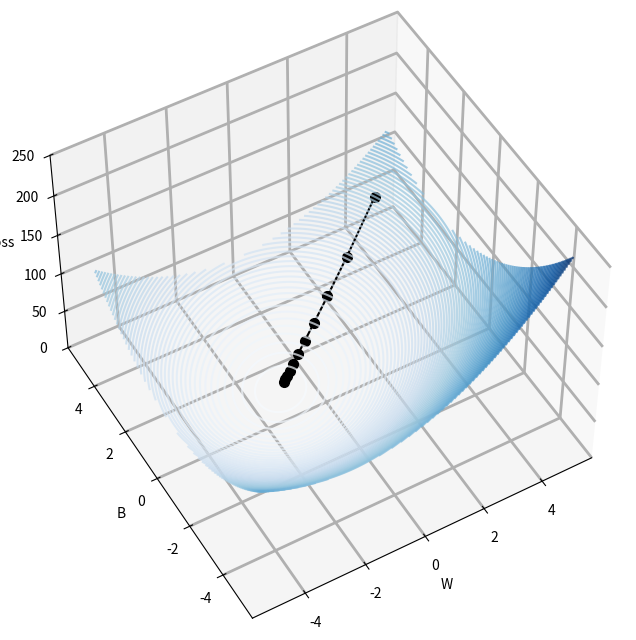

The matplotlib source for this figure:
# ******************************************************************************
# Book        : 最短コースでわかる PyTorch ＆深層学習プログラミング
# Chapter     : 3 初めての機械学習
# Theme       : 4 勾配降下法の実装
# Creat Date  : 2022/1/31
# Final Update:
# URL         : https://github.com/makaishi2/pytorch_book_info
# Page        : P105 - P107
# ******************************************************************************


# ＜概要＞
# - 書籍(3-3)で説明された｢山登りアルゴリズム｣をプログラミングで実装する
#   --- 現在地の勾配を計算して勾配が急な方角を目指して頂上を目指す
#   --- 以下ではP107の図を作成


# ＜目次＞
# 0 準備
# 1 関数定義
# 2 データ作成
# 3 勾配降下法のシミュレーション
# 4 プロット作成


# 0 準備 ------------------------------------------------------------------

# ライブラリ
import matplotlib.pyplot as plt
import numpy as np


# 1 関数定義 ---------------------------------------------------------------

def L(u, v):
    return 3 * u ** 2 + 3 * v ** 2 - u * v + 7 * u - 7 * v + 10


def Lu(u, v):
    return 6 * u - v + 7


def Lv(u, v):
    return 6 * v - u - 7


# 2 データ作成 ------------------------------------------------------------

# データ作成
u = np.linspace(-5, 5, 501)
v = np.linspace(-5, 5, 501)

# 格子座標の作成
U, V = np.meshgrid(u, v)
Z = L(U, V)


# 3 勾配降下法のシミュレーション -------------------------------------------

# 勾配降下法のシミュレーション
W = np.array([4.0, 4.0])
W1 = [W[0]]
W2 = [W[1]]
N = 21
alpha = 0.05
for i in range(N):
    W = W - alpha * np.array([Lu(W[0], W[1]), Lv(W[0], W[1])])
    W1.append(W[0])
    W2.append(W[1])

n_loop = 11

WW1 = np.array(W1[:n_loop])
WW2 = np.array(W2[:n_loop])
ZZ = L(WW1, WW2)


# 4 プロット作成 -----------------------------------------------------------

fig = plt.figure(figsize=(8, 8))
ax = plt.axes(projection='3d')
ax.set_zlim(0, 250)
ax.set_xlabel('W')
ax.set_ylabel('B')
ax.set_zlabel('loss')
ax.view_init(50, 240)
ax.xaxis._axinfo["grid"]['linewidth'] = 2.
ax.yaxis._axinfo["grid"]['linewidth'] = 2.
ax.zaxis._axinfo["grid"]['linewidth'] = 2.
ax.contour3D(U, V, Z, 100, cmap='Blues', alpha=0.7)
ax.plot3D(WW1, WW2, ZZ, 'o-', c='k', alpha=1, markersize=7)
plt.show()
